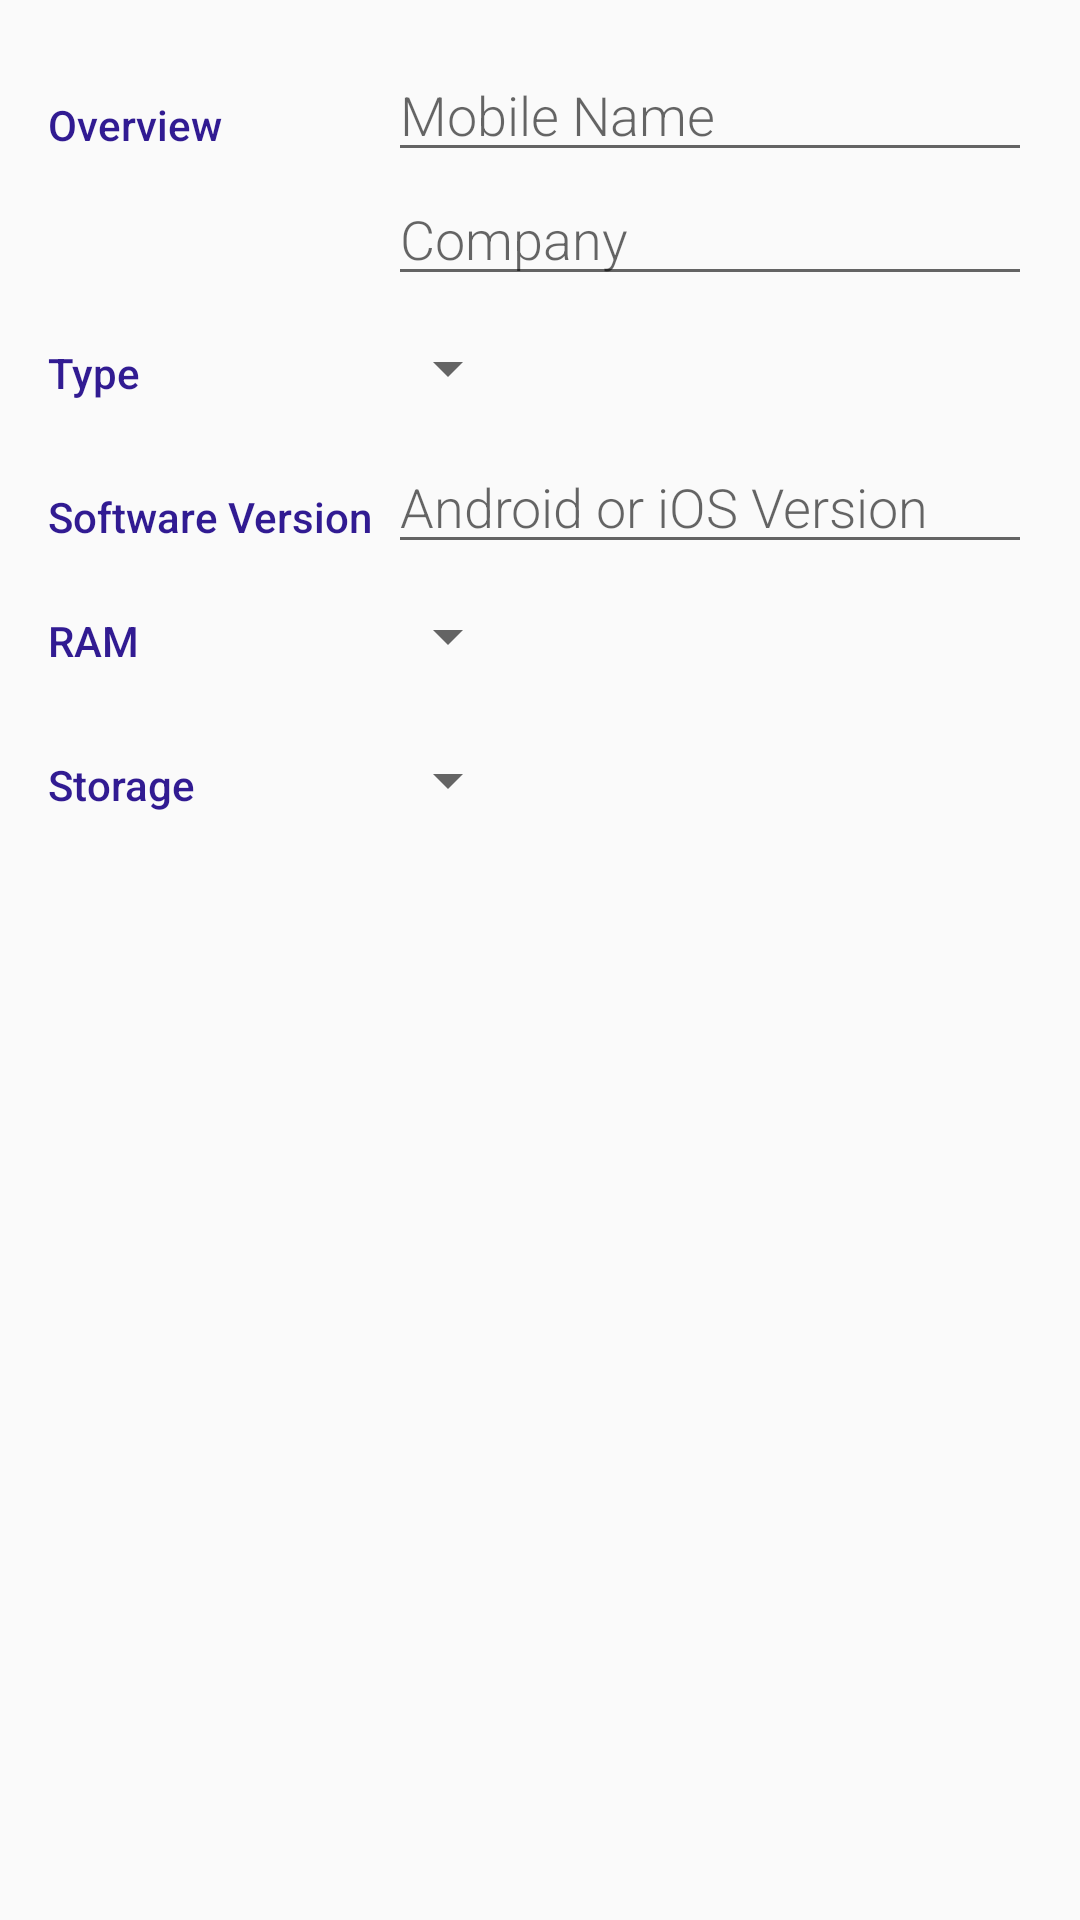

Android layout source for this screen:
<!-- AndroidManifest.xml: activity theme EditorTheme -->
<!-- res/layout/activity_editor.xml -->
<?xml version="1.0" encoding="utf-8"?>
<LinearLayout
    xmlns:android="http://schemas.android.com/apk/res/android"
    xmlns:tools="http://schemas.android.com/tools"
    android:layout_width="match_parent"
    android:layout_height="match_parent"
    android:orientation="vertical"
    android:padding="@dimen/activity_margin"
    tools:context="com.xtream.warehouse.EditorActivity">

    
    <LinearLayout
        android:id="@+id/container_overview"
        android:layout_width="match_parent"
        android:layout_height="wrap_content"
        android:orientation="horizontal">

        
        <TextView
            android:text="@string/category_overview"
            style="@style/CategoryStyle"/>

        
        <LinearLayout
            android:layout_width="0dp"
            android:layout_height="wrap_content"
            android:layout_weight="2"
            android:paddingLeft="4dp"
            android:orientation="vertical">

            
            <EditText
                android:id="@+id/edit_mobile_name"
                android:hint="@string/hint_mobile_name"
                android:inputType="textCapWords"
                style="@style/EditorFieldStyle" />

            
            <EditText
                android:id="@+id/edit_mobile_company_name"
                android:hint="@string/hint_phone_company_name"
                android:inputType="textCapWords"
                style="@style/EditorFieldStyle" />
        </LinearLayout>
    </LinearLayout>

    
    <LinearLayout
        android:id="@+id/container_type"
        android:layout_width="match_parent"
        android:layout_height="wrap_content"
        android:orientation="horizontal">

        
        <TextView
            android:text="@string/category_type"
            style="@style/CategoryStyle"/>

        
        <LinearLayout
            android:layout_width="0dp"
            android:layout_height="wrap_content"
            android:layout_weight="2"
            android:orientation="vertical">

            
            <Spinner
                android:id="@+id/spinner_type"
                android:layout_width="wrap_content"
                android:layout_height="48dp"
                android:paddingRight="16dp"
                android:spinnerMode="dropdown"/>
        </LinearLayout>
    </LinearLayout>

    
    <LinearLayout
        android:id="@+id/container_software_version"
        android:layout_width="match_parent"
        android:layout_height="wrap_content"
        android:orientation="horizontal">

        
        <TextView
            android:text="@string/category_software_version"
            style="@style/CategoryStyle"/>

        
        <LinearLayout
            android:layout_width="0dp"
            android:layout_height="wrap_content"
            android:layout_weight="2"
            android:paddingLeft="4dp"
            android:orientation="vertical">

            
            <EditText
                android:id="@+id/edit_software_version_field"
                android:hint="@string/hint_software_version"
                android:inputType="textCapWords"
                style="@style/EditorFieldStyle" />

        </LinearLayout>
    </LinearLayout>

    
    <LinearLayout
        android:id="@+id/container_RAM"
        android:layout_width="match_parent"
        android:layout_height="wrap_content"
        android:orientation="horizontal">

        
        <TextView
            android:text="@string/category_ram"
            style="@style/CategoryStyle"/>

        
        <LinearLayout
            android:layout_width="0dp"
            android:layout_height="wrap_content"
            android:layout_weight="2"
            android:orientation="vertical">

            
            <Spinner
                android:id="@+id/spinner_ram"
                android:layout_width="wrap_content"
                android:layout_height="48dp"
                android:paddingRight="16dp"
                android:spinnerMode="dropdown"/>
        </LinearLayout>
    </LinearLayout>

    
    <LinearLayout
        android:id="@+id/container_storage"
        android:layout_width="match_parent"
        android:layout_height="wrap_content"
        android:orientation="horizontal">

        
        <TextView
            android:text="@string/category_storage"
            style="@style/CategoryStyle"/>

        
        <LinearLayout
            android:layout_width="0dp"
            android:layout_height="wrap_content"
            android:layout_weight="2"
            android:orientation="vertical">

            
            <Spinner
                android:id="@+id/spinner_storage"
                android:layout_width="wrap_content"
                android:layout_height="48dp"
                android:paddingRight="16dp"
                android:spinnerMode="dropdown"/>
        </LinearLayout>
    </LinearLayout>
</LinearLayout>
<!-- resources referenced by this layout -->
<resources>
  <dimen name="activity_margin">16dp</dimen>
  <string name="category_overview">Overview</string>
  <string name="category_ram">RAM</string>
  <string name="category_software_version">Software Version</string>
  <string name="category_storage">Storage</string>
  <string name="category_type">Type</string>
  <string name="hint_mobile_name">Mobile Name</string>
  <string name="hint_phone_company_name">Company</string>
  <string name="hint_software_version">Android or iOS Version</string>
  <style name="CategoryStyle">
          <item name="android:layout_height">wrap_content</item>
          <item name="android:layout_width">0dp</item>
          <item name="android:layout_weight">1</item>
          <item name="android:paddingTop">16dp</item>
          <item name="android:textColor">@color/colorAccent</item>
          <item name="android:fontFamily">sans-serif-medium</item>
          <item name="android:textAppearance">?android:textAppearanceSmall</item>
      </style>
  <style name="EditorFieldStyle">
          <item name="android:layout_height">wrap_content</item>
          <item name="android:layout_width">match_parent</item>
          <item name="android:fontFamily">sans-serif-light</item>
          <item name="android:textAppearance">?android:textAppearanceMedium</item>
      </style>
  <style name="EditorTheme" parent="Theme.AppCompat.Light.DarkActionBar">
          
          <item name="colorPrimary">@color/editorColorPrimary</item>
          <item name="colorPrimaryDark">@color/editorColorPrimaryDark</item>
          <item name="colorAccent">@color/colorAccent</item>
      </style>
  <color name="colorAccent">#311B92</color>
  <color name="editorColorPrimary">#795548</color>
  <color name="editorColorPrimaryDark">#4E342E</color>
</resources>
